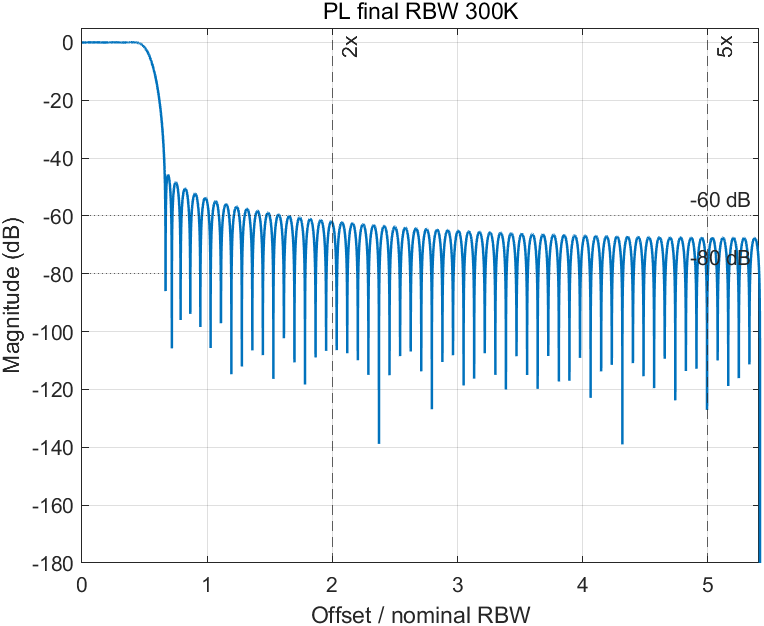

The table this chart was drawn from, first rows:
freq_hz, freq_over_rbw, magnitude_db
0, 0, 1.92865493310657e-15
135.4, 0.0004514, 1.18762528879685e-06
270.8, 0.0009028, 4.75025164104139e-06
406.2, 0.001354, 1.06871305037457e-05
541.7, 0.001806, 1.89970144270085e-05
677.1, 0.002257, 2.967815730056e-05
812.5, 0.002708, 4.27283146251303e-05
947.9, 0.00316, 5.81447438359947e-05
1083, 0.003611, 7.59242048850525e-05
1219, 0.004063, 9.60629606706297e-05
1354, 0.004514, 0.0001186
1490, 0.004965, 0.0001434
1625, 0.005417, 0.0001706
1760, 0.005868, 0.0002001
1896, 0.006319, 0.000232
2031, 0.006771, 0.0002662
2167, 0.007222, 0.0003027
2302, 0.007674, 0.0003415
2438, 0.008125, 0.0003826
2573, 0.008576, 0.000426
2708, 0.009028, 0.0004717
2844, 0.009479, 0.0005197
2979, 0.009931, 0.00057
3115, 0.01038, 0.0006225
3250, 0.01083, 0.0006772
3385, 0.01128, 0.0007342
3521, 0.01174, 0.0007934
3656, 0.01219, 0.0008548
3792, 0.01264, 0.0009184
3927, 0.01309, 0.0009842
4062, 0.01354, 0.001052
4198, 0.01399, 0.001122
4333, 0.01444, 0.001194
4469, 0.0149, 0.001269
4604, 0.01535, 0.001345
4740, 0.0158, 0.001424
4875, 0.01625, 0.001505
5010, 0.0167, 0.001587
5146, 0.01715, 0.001672
5281, 0.0176, 0.001759
5417, 0.01806, 0.001847
5552, 0.01851, 0.001938
5688, 0.01896, 0.002031
5823, 0.01941, 0.002126
5958, 0.01986, 0.002222
6094, 0.02031, 0.002321
6229, 0.02076, 0.002421
6365, 0.02122, 0.002523
6500, 0.02167, 0.002627
6635, 0.02212, 0.002733
6771, 0.02257, 0.002841
6906, 0.02302, 0.00295
7042, 0.02347, 0.003062
7177, 0.02392, 0.003175
7312, 0.02438, 0.003289
7448, 0.02483, 0.003406
7583, 0.02528, 0.003524
7719, 0.02573, 0.003643
7854, 0.02618, 0.003764
7990, 0.02663, 0.003887
... 11,941 more rows
